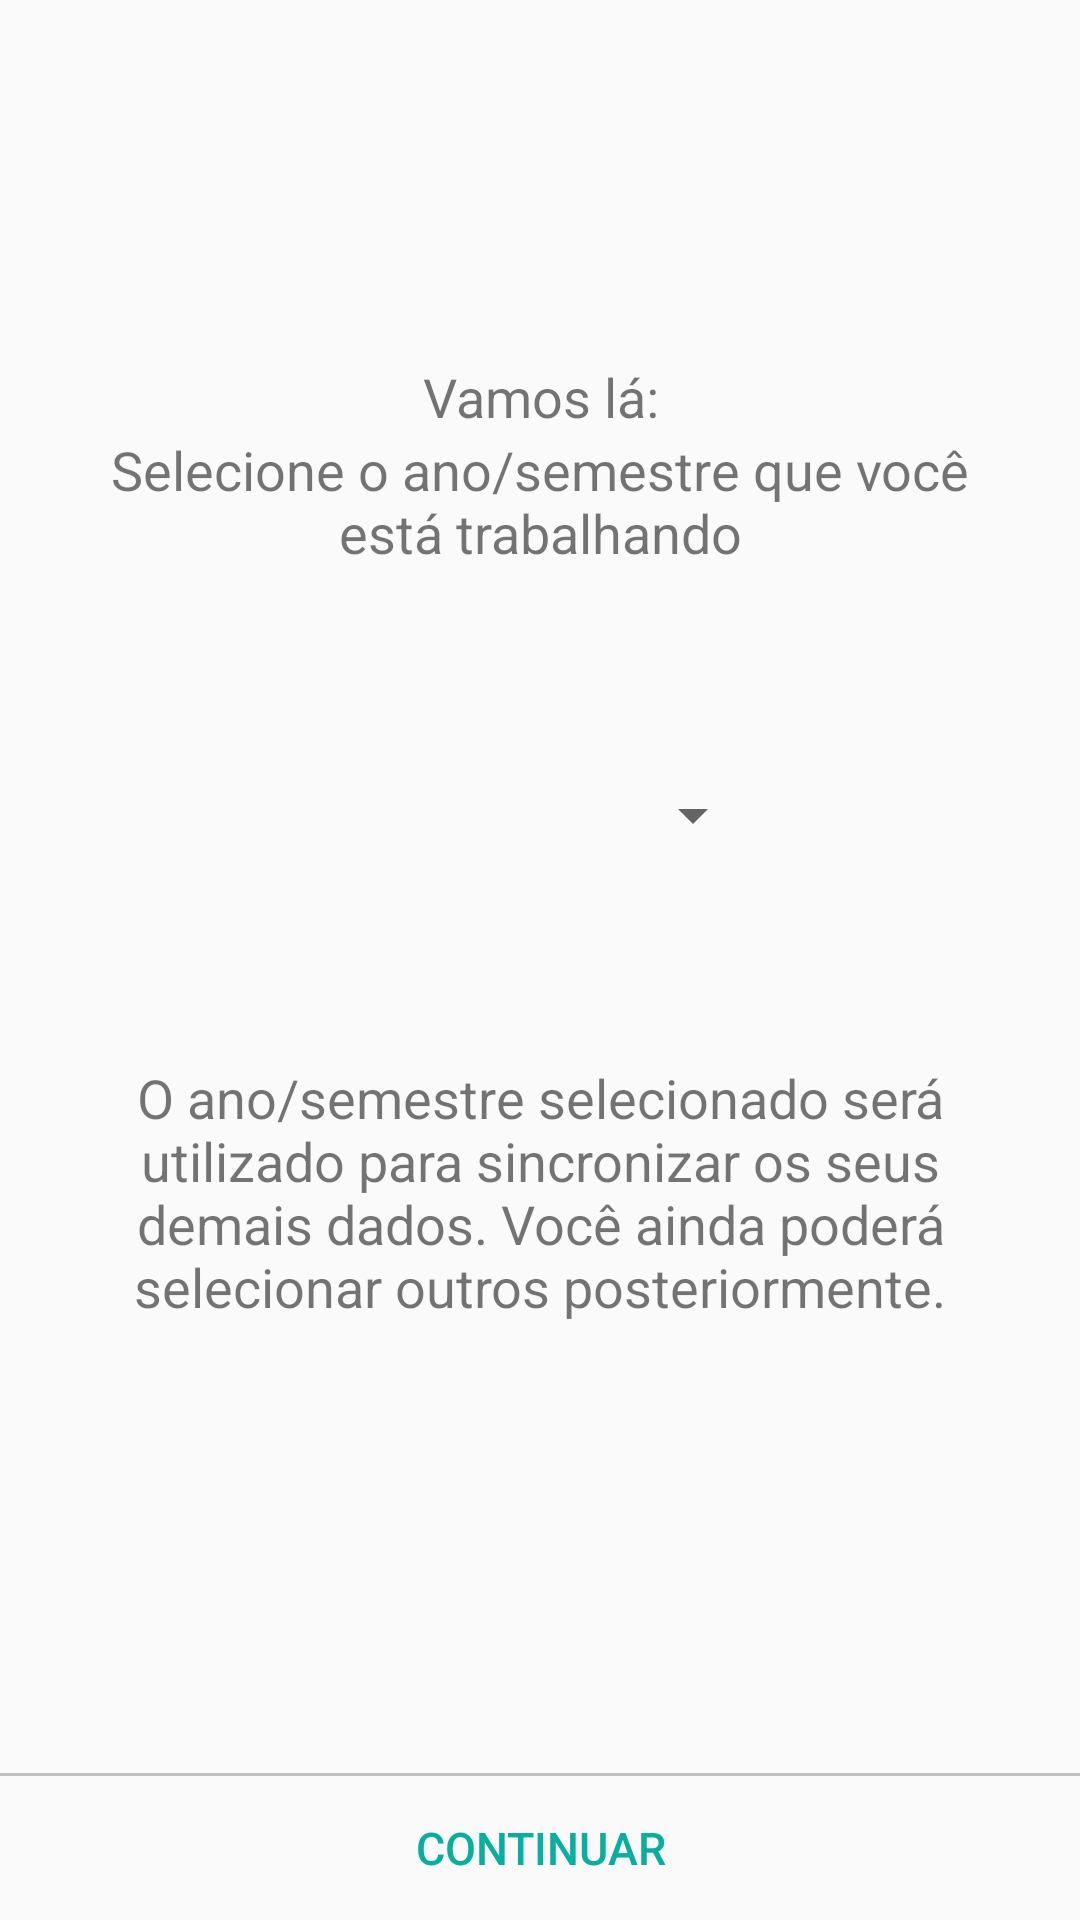

Layout XML and referenced resources for this Android screen:
<!-- AndroidManifest.xml: application theme AppTheme.NoActionBar -->
<!-- res/layout/activity_ano_semestre.xml -->
<?xml version="1.0" encoding="utf-8"?>
<LinearLayout xmlns:android="http://schemas.android.com/apk/res/android"
    xmlns:tools="http://schemas.android.com/tools"
    android:id="@+id/activity_ano_semestre"
    android:layout_width="match_parent"
    android:layout_height="match_parent"
    android:orientation="vertical"
    tools:context=".visao.AnoSemestreActivity">

    <LinearLayout
        android:layout_width="match_parent"
        android:layout_height="wrap_content"
        android:orientation="vertical"
        android:padding="20dp">

        <TextView
            android:id="@+id/textView12"
            android:layout_width="match_parent"
            android:layout_height="wrap_content"
            android:layout_marginTop="100dp"
            android:text="Vamos lá:"
            android:textAlignment="center"
            android:textSize="18sp" />

        <TextView
            android:layout_width="match_parent"
            android:layout_height="wrap_content"
            android:text="Selecione o ano/semestre que você está trabalhando"
            android:textAlignment="center"
            android:textSize="18sp" />

        <Spinner
            android:id="@+id/activity_ano_semestre_spinner"
            android:layout_width="150dp"
            android:layout_height="wrap_content"
            android:layout_gravity="center_horizontal"
            android:layout_marginTop="70dp"
            android:gravity="center_vertical" />

        <TextView
            android:id="@+id/textView11"
            android:layout_width="match_parent"
            android:layout_height="wrap_content"
            android:layout_marginTop="70dp"
            android:text="O ano/semestre selecionado será utilizado para sincronizar os seus demais dados. Você ainda poderá selecionar outros posteriormente."
            android:textAlignment="center"
            android:textSize="18sp" />

    </LinearLayout>

    <LinearLayout
        android:layout_width="match_parent"
        android:layout_height="match_parent"
        android:layout_gravity="bottom"
        android:gravity="bottom"
        android:orientation="vertical">

        <View
            android:id="@+id/view2"
            android:layout_width="match_parent"
            android:layout_height="1dp"
            android:background="#C0C0C0" />

        <Button
            android:id="@+id/activity_ano_semestre_btn_continuar"
            style="@style/Widget.AppCompat.Button.Borderless"
            android:layout_width="match_parent"
            android:layout_height="wrap_content"
            android:text="Continuar"
            android:textColor="#08AE9E"
            android:textSize="15sp" />
    </LinearLayout>
</LinearLayout>
<!-- resources referenced by this layout -->
<resources>
  <style name="AppTheme.NoActionBar">
          <item name="windowActionBar">false</item>
          <item name="windowNoTitle">true</item>
      </style>
</resources>
